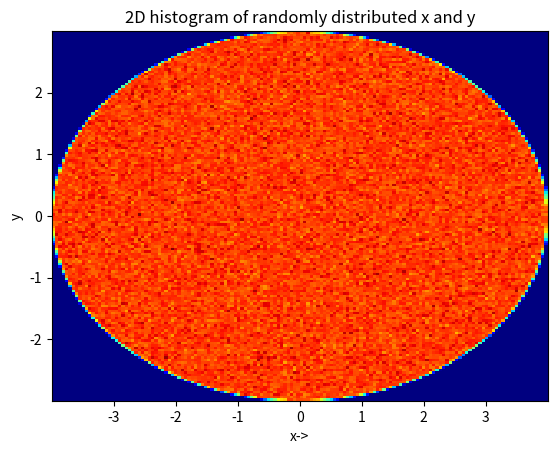

Write the Python code that produced this figure.
# -*- coding: utf-8 -*-
"""q_1b.ipynb

Automatically generated by Colaboratory.

Original file is located at
    https://colab.research.google.com/<link-removed>
"""

import numpy as np
import matplotlib.pyplot as plt

a=4
b=3

np.random.seed(1334)
r_vals=np.random.uniform(0,1,10**7)#generating 10 power 7 unfiromly disti numbers
r_vals=np.sqrt(r_vals)#values of r 
theta_vals=np.random.uniform(0,1,10**7)#theta values
theta_vals=2*np.pi*theta_vals
X=a*r_vals*np.cos(theta_vals)
Y=b*r_vals*np.sin(theta_vals)

plt.xlabel('x->')
plt.ylabel('y')
plt.title('2D histogram of randomly distributed x and y')
plt.hist2d(X,Y,bins=(150,150),cmap=plt.cm.jet)
plt.show()